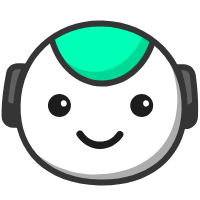
t = 0.00 s
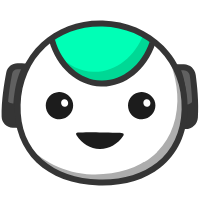
t = 0.48 s
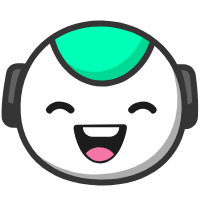
t = 0.95 s
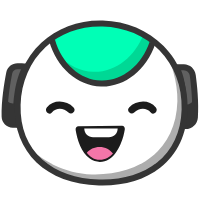
t = 1.43 s
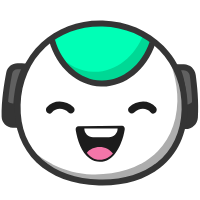
t = 1.84 s
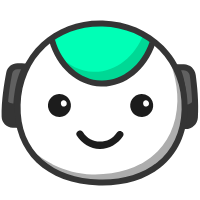
t = 2.36 s

The animated SVG that drew these frames (rendered in a browser with its animation timeline set to each time). Animation: 40 SMIL elements (animate=20,animateMotion=2,animateTransform=18); one cycle of 2.36 s, repeats indefinitely.

<svg xmlns="http://www.w3.org/2000/svg" xmlns:xlink="http://www.w3.org/1999/xlink" preserveAspectRatio="xMidYMid meet" width="200" height="200" viewBox="0 0 200 200" style="width:100%;height:100%"><defs><animate repeatCount="indefinite" dur="2.36s" begin="0s" xlink:href="#_R_G_L_10_G_D_0_P_0" fill="freeze" attributeName="d" attributeType="XML" from="M42.64 4.74 C38.57,10.81 32.07,13.74 25.63,13.61 C19.18,13.48 12.79,10.3 8.92,4.15 C6.47,0.25 0.25,3.85 2.72,7.78 C7.66,15.63 16.23,20.9 25.62,21.01 C35.03,21.13 43.66,16.09 48.84,8.37 C51.42,4.52 45.2,0.92 42.64,4.74z " to="M46.64 -5.19 C41,-5.29 32.32,-4.9 25.88,-5.03 C19.43,-5.16 11.13,-5.23 3.92,-5.1 C-0.69,-5.01 1.26,3.38 2.72,7.78 C6.13,18.02 8.6,31.25 25.37,30.64 C42.13,30.03 43.63,18.77 48.34,9.37 C50.42,5.23 51.24,-5.12 46.64,-5.19z " keyTimes="0;0.1355932;0.2015085;0.2542373;1" values="M42.64 4.74 C38.57,10.81 32.07,13.74 25.63,13.61 C19.18,13.48 12.79,10.3 8.92,4.15 C6.47,0.25 0.25,3.85 2.72,7.78 C7.66,15.63 16.23,20.9 25.62,21.01 C35.03,21.13 43.66,16.09 48.84,8.37 C51.42,4.52 45.2,0.92 42.64,4.74z ;M42.64 4.74 C38.57,10.81 32.07,13.74 25.63,13.61 C19.18,13.48 12.79,10.3 8.92,4.15 C6.47,0.25 0.25,3.85 2.72,7.78 C7.66,15.63 16.23,20.9 25.62,21.01 C35.03,21.13 43.66,16.09 48.84,8.37 C51.42,4.52 45.2,0.92 42.64,4.74z ;M42.51 4.68 C36.88,4.59 31.82,4.6 25.38,4.47 C18.93,4.34 16,4.4 8.8,4.53 C4.19,4.61 0.25,3.85 2.72,7.78 C7.66,15.63 16.23,20.9 25.62,21.01 C35.03,21.13 43.66,16.09 48.84,8.37 C51.42,4.52 47.11,4.76 42.51,4.68z ;M46.64 -5.19 C41,-5.29 32.32,-4.9 25.88,-5.03 C19.43,-5.16 11.13,-5.23 3.92,-5.1 C-0.69,-5.01 1.26,3.38 2.72,7.78 C6.13,18.02 8.6,31.25 25.37,30.64 C42.13,30.03 43.63,18.77 48.34,9.37 C50.42,5.23 51.24,-5.12 46.64,-5.19z ;M46.64 -5.19 C41,-5.29 32.32,-4.9 25.88,-5.03 C19.43,-5.16 11.13,-5.23 3.92,-5.1 C-0.69,-5.01 1.26,3.38 2.72,7.78 C6.13,18.02 8.6,31.25 25.37,30.64 C42.13,30.03 43.63,18.77 48.34,9.37 C50.42,5.23 51.24,-5.12 46.64,-5.19z " keySplines="0.333 0 0.667 1;0.333 0 0.667 1;0.167 0 0.833 1;0 0 0 0" calcMode="spline"/><animate repeatCount="indefinite" dur="2.36s" begin="0s" xlink:href="#_R_G_L_10_G" fill="freeze" attributeName="opacity" from="1" to="0" keyTimes="0;0.2711864;0.2881356;1" values="1;1;0;0" keySplines="0.167 0.167 0.833 0.833;0.167 0.167 0.833 0.833;0 0 0 0" calcMode="spline"/><animate repeatCount="indefinite" dur="2.36s" begin="0s" xlink:href="#_R_G_L_10_G_N_6_T_0_M" fill="freeze" attributeName="opacity" from="1" to="0" keyTimes="0;0.3389831;0.3389831;1" values="1;1;0;0" keySplines="0 0 0 0;0 0 0 0;0 0 0 0" calcMode="spline"/><animate repeatCount="indefinite" dur="2.36s" begin="0s" xlink:href="#_R_G_L_9_G_D_0_P_0" fill="freeze" attributeName="d" attributeType="XML" from="M47.89 -2.07 C42.25,-2.16 33.57,-1.78 27.13,-1.91 C20.68,-2.03 12.38,-2.1 5.17,-1.97 C0.56,-1.89 2.51,6.5 3.97,10.91 C7.38,21.15 9.85,34.38 26.62,33.76 C43.38,33.15 44.88,21.9 49.59,12.5 C51.67,8.35 52.49,-1.99 47.89,-2.07z " to="M42.64 4.74 C38.57,10.81 32.07,13.74 25.63,13.61 C19.18,13.48 12.79,10.3 8.92,4.15 C6.47,0.25 0.25,3.85 2.72,7.78 C7.66,15.63 16.23,20.9 25.62,21.01 C35.03,21.13 43.66,16.09 48.84,8.37 C51.42,4.52 45.2,0.92 42.64,4.74z " keyTimes="0;0.779661;0.8135593;0.8474576;1" values="M47.89 -2.07 C42.25,-2.16 33.57,-1.78 27.13,-1.91 C20.68,-2.03 12.38,-2.1 5.17,-1.97 C0.56,-1.89 2.51,6.5 3.97,10.91 C7.38,21.15 9.85,34.38 26.62,33.76 C43.38,33.15 44.88,21.9 49.59,12.5 C51.67,8.35 52.49,-1.99 47.89,-2.07z ;M47.89 -2.07 C42.25,-2.16 33.57,-1.78 27.13,-1.91 C20.68,-2.03 12.38,-2.1 5.17,-1.97 C0.56,-1.89 2.51,6.5 3.97,10.91 C7.38,21.15 9.85,34.38 26.62,33.76 C43.38,33.15 44.88,21.9 49.59,12.5 C51.67,8.35 52.49,-1.99 47.89,-2.07z ;M42.51 4.68 C36.88,4.59 31.82,4.6 25.38,4.47 C18.93,4.34 16,4.4 8.8,4.53 C4.19,4.61 0.25,3.85 2.72,7.78 C7.66,15.63 16.23,20.9 25.62,21.01 C35.03,21.13 43.66,16.09 48.84,8.37 C51.42,4.52 47.11,4.76 42.51,4.68z ;M42.64 4.74 C38.57,10.81 32.07,13.74 25.63,13.61 C19.18,13.48 12.79,10.3 8.92,4.15 C6.47,0.25 0.25,3.85 2.72,7.78 C7.66,15.63 16.23,20.9 25.62,21.01 C35.03,21.13 43.66,16.09 48.84,8.37 C51.42,4.52 45.2,0.92 42.64,4.74z ;M42.64 4.74 C38.57,10.81 32.07,13.74 25.63,13.61 C19.18,13.48 12.79,10.3 8.92,4.15 C6.47,0.25 0.25,3.85 2.72,7.78 C7.66,15.63 16.23,20.9 25.62,21.01 C35.03,21.13 43.66,16.09 48.84,8.37 C51.42,4.52 45.2,0.92 42.64,4.74z " keySplines="0.167 0 0.667 1;0.167 0 0.667 1;0.167 0 0.833 1;0 0 0 0" calcMode="spline"/><animate repeatCount="indefinite" dur="2.36s" begin="0s" xlink:href="#_R_G_L_9_G_N_6_T_0_M" fill="freeze" attributeName="opacity" from="0" to="1" keyTimes="0;0.779661;0.7796627;1" values="0;0;1;1" keySplines="0 0 0 0;0 0 0 0;0 0 0 0" calcMode="spline"/><animate repeatCount="indefinite" dur="2.36s" begin="0s" xlink:href="#_R_G_L_8_G" fill="freeze" attributeName="opacity" from="1" to="0" keyTimes="0;0.2881356;0.3050847;1" values="1;1;0;0" keySplines="0.167 0.167 0.833 0.833;0.167 0.167 0.833 0.833;0 0 0 0" calcMode="spline"/><animateTransform repeatCount="indefinite" dur="2.36s" begin="0s" xlink:href="#_R_G_L_8_G" fill="freeze" attributeName="transform" from="1 1" to="1 1" type="scale" additive="sum" keyTimes="0;0.1525424;0.2033898;0.2542373;1" values="1 1;1 1;1.2 1.2;1 1;1 1" keySplines="0.167 0.167 0.833 0.833;0.167 0.167 0.833 0.833;0.167 0.167 0.833 0.833;0 0 0 0" calcMode="spline"/><animateTransform repeatCount="indefinite" dur="2.36s" begin="0s" xlink:href="#_R_G_L_8_G" fill="freeze" attributeName="transform" from="-13.809 -11.946" to="-13.809 -11.946" type="translate" additive="sum" keyTimes="0;0.9491525;1" values="-13.809 -11.946;-13.809 -11.946;-13.809 -11.946" keySplines="0 0 1 1;0 0 0 0" calcMode="spline"/><animate repeatCount="indefinite" dur="2.36s" begin="0s" xlink:href="#_R_G_L_8_G_N_6_T_0_M" fill="freeze" attributeName="opacity" from="1" to="0" keyTimes="0;0.3559322;0.3559322;1" values="1;1;0;0" keySplines="0 0 0 0;0 0 0 0;0 0 0 0" calcMode="spline"/><animate repeatCount="indefinite" dur="2.36s" begin="0s" xlink:href="#_R_G_L_7_G" fill="freeze" attributeName="opacity" from="1" to="0" keyTimes="0;0.2881356;0.3050847;1" values="1;1;0;0" keySplines="0.167 0.167 0.833 0.833;0.167 0.167 0.833 0.833;0 0 0 0" calcMode="spline"/><animateTransform repeatCount="indefinite" dur="2.36s" begin="0s" xlink:href="#_R_G_L_7_G" fill="freeze" attributeName="transform" from="1 1" to="1 1" type="scale" additive="sum" keyTimes="0;0.1525424;0.2033898;0.2542373;1" values="1 1;1 1;1.2 1.2;1 1;1 1" keySplines="0.167 0.167 0.833 0.833;0.167 0.167 0.833 0.833;0.167 0.167 0.833 0.833;0 0 0 0" calcMode="spline"/><animateTransform repeatCount="indefinite" dur="2.36s" begin="0s" xlink:href="#_R_G_L_7_G" fill="freeze" attributeName="transform" from="-13.809 -11.946" to="-13.809 -11.946" type="translate" additive="sum" keyTimes="0;0.9491525;1" values="-13.809 -11.946;-13.809 -11.946;-13.809 -11.946" keySplines="0 0 1 1;0 0 0 0" calcMode="spline"/><animate repeatCount="indefinite" dur="2.36s" begin="0s" xlink:href="#_R_G_L_7_G_N_6_T_0_M" fill="freeze" attributeName="opacity" from="1" to="0" keyTimes="0;0.3559322;0.3559322;1" values="1;1;0;0" keySplines="0 0 0 0;0 0 0 0;0 0 0 0" calcMode="spline"/><animate repeatCount="indefinite" dur="2.36s" begin="0s" xlink:href="#_R_G_L_6_G" fill="freeze" attributeName="opacity" from="0" to="1" keyTimes="0;0.8135593;0.8305085;1" values="0;0;1;1" keySplines="0.167 0.167 0.833 0.833;0.167 0.167 0.833 0.833;0 0 0 0" calcMode="spline"/><animateTransform repeatCount="indefinite" dur="2.36s" begin="0s" xlink:href="#_R_G_L_6_G" fill="freeze" attributeName="transform" from="1 1" to="1 1" type="scale" additive="sum" keyTimes="0;0.8135593;0.8644068;0.9152542;1" values="1 1;1 1;1.2 1.2;1 1;1 1" keySplines="0.167 0.167 0.833 0.833;0.167 0.167 0.833 0.833;0.167 0.167 0.833 0.833;0 0 0 0" calcMode="spline"/><animateTransform repeatCount="indefinite" dur="2.36s" begin="0s" xlink:href="#_R_G_L_6_G" fill="freeze" attributeName="transform" from="-13.809 -11.946" to="-13.809 -11.946" type="translate" additive="sum" keyTimes="0;0.9491525;1" values="-13.809 -11.946;-13.809 -11.946;-13.809 -11.946" keySplines="0 0 1 1;0 0 0 0" calcMode="spline"/><animate repeatCount="indefinite" dur="2.36s" begin="0s" xlink:href="#_R_G_L_6_G_N_6_T_0_M" fill="freeze" attributeName="opacity" from="0" to="1" keyTimes="0;0.8135593;0.813561;1" values="0;0;1;1" keySplines="0 0 0 0;0 0 0 0;0 0 0 0" calcMode="spline"/><animate repeatCount="indefinite" dur="2.36s" begin="0s" xlink:href="#_R_G_L_5_G" fill="freeze" attributeName="opacity" from="0" to="1" keyTimes="0;0.8135593;0.8305085;1" values="0;0;1;1" keySplines="0.167 0.167 0.833 0.833;0.167 0.167 0.833 0.833;0 0 0 0" calcMode="spline"/><animateTransform repeatCount="indefinite" dur="2.36s" begin="0s" xlink:href="#_R_G_L_5_G" fill="freeze" attributeName="transform" from="1 1" to="1 1" type="scale" additive="sum" keyTimes="0;0.8135593;0.8644068;0.9152542;1" values="1 1;1 1;1.2 1.2;1 1;1 1" keySplines="0.167 0.167 0.833 0.833;0.167 0.167 0.833 0.833;0.167 0.167 0.833 0.833;0 0 0 0" calcMode="spline"/><animateTransform repeatCount="indefinite" dur="2.36s" begin="0s" xlink:href="#_R_G_L_5_G" fill="freeze" attributeName="transform" from="-13.809 -11.946" to="-13.809 -11.946" type="translate" additive="sum" keyTimes="0;0.9491525;1" values="-13.809 -11.946;-13.809 -11.946;-13.809 -11.946" keySplines="0 0 1 1;0 0 0 0" calcMode="spline"/><animate repeatCount="indefinite" dur="2.36s" begin="0s" xlink:href="#_R_G_L_5_G_N_6_T_0_M" fill="freeze" attributeName="opacity" from="0" to="1" keyTimes="0;0.8135593;0.813561;1" values="0;0;1;1" keySplines="0 0 0 0;0 0 0 0;0 0 0 0" calcMode="spline"/><animateTransform repeatCount="indefinite" dur="2.36s" begin="0s" xlink:href="#_R_G_L_4_G_N_4_T_0" fill="freeze" attributeName="transform" from="0 0" to="0 0" type="scale" additive="sum" keyTimes="0;0.220339;0.2923729;0.3464068;0.4364407;0.5226102;0.6087458;0.6949153;0.779661;0.8135593;1" values="0 0;0 0;1.1 1.1;1 1;0.8 0.8;1 1;0.8 0.8;1 1;0.8 0.8;0 0;0 0" keySplines="0.167 0.167 0.667 1;0.167 0.167 0.667 1;0.333 0 0.667 1;0.167 0 0.833 1;0.167 0 0.833 1;0.167 0 0.833 1;0.167 0 0.833 1;0.167 0 0.833 1;0.167 0 0.833 1;0 0 0 0" calcMode="spline"/><animateTransform repeatCount="indefinite" dur="2.36s" begin="0s" xlink:href="#_R_G_L_4_G_N_4_T_0" fill="freeze" attributeName="transform" from="-31.65 -24.079" to="-31.65 -24.079" type="translate" additive="sum" keyTimes="0;0.9491525;1" values="-31.65 -24.079;-31.65 -24.079;-31.65 -24.079" keySplines="0 0 1 1;0 0 0 0" calcMode="spline"/><animate repeatCount="indefinite" dur="2.36s" begin="0s" xlink:href="#_R_G_L_4_G_N_4_T_0_M" fill="freeze" attributeName="opacity" from="0" to="1" keyTimes="0;0.220339;0.2203407;1" values="0;0;1;1" keySplines="0 0 0 0;0 0 0 0;0 0 0 0" calcMode="spline"/><animateTransform repeatCount="indefinite" dur="2.36s" begin="0s" xlink:href="#_R_G_L_3_G" fill="freeze" attributeName="transform" from="0 0" to="0 0" type="scale" additive="sum" keyTimes="0;0.220339;0.2923729;0.3464068;0.4364407;0.5226102;0.6087458;0.6949153;0.779661;0.8135593;1" values="0 0;0 0;1.1 1.1;1 1;0.8 0.8;1 1;0.8 0.8;1 1;0.8 0.8;0 0;0 0" keySplines="0.167 0.167 0.667 1;0.167 0.167 0.667 1;0.333 0 0.667 1;0.167 0 0.833 1;0.167 0 0.833 1;0.167 0 0.833 1;0.167 0 0.833 1;0.167 0 0.833 1;0.167 0 0.833 1;0 0 0 0" calcMode="spline"/><animateTransform repeatCount="indefinite" dur="2.36s" begin="0s" xlink:href="#_R_G_L_3_G" fill="freeze" attributeName="transform" from="-31.65 -24.079" to="-31.65 -24.079" type="translate" additive="sum" keyTimes="0;0.9491525;1" values="-31.65 -24.079;-31.65 -24.079;-31.65 -24.079" keySplines="0 0 1 1;0 0 0 0" calcMode="spline"/><animate repeatCount="indefinite" dur="2.36s" begin="0s" xlink:href="#_R_G_L_3_G_M" fill="freeze" attributeName="opacity" from="0" to="1" keyTimes="0;0.220339;0.2203407;1" values="0;0;1;1" keySplines="0 0 0 0;0 0 0 0;0 0 0 0" calcMode="spline"/><animateTransform repeatCount="indefinite" dur="2.36s" begin="0s" xlink:href="#_R_G_L_2_G_N_4_T_0" fill="freeze" attributeName="transform" from="0 0" to="0 0" type="scale" additive="sum" keyTimes="0;0.220339;0.2923729;0.3464068;0.4364407;0.5226102;0.6087458;0.6949153;0.779661;0.8135593;1" values="0 0;0 0;1.1 1.1;1 1;0.8 0.8;1 1;0.8 0.8;1 1;0.8 0.8;0 0;0 0" keySplines="0.167 0.167 0.667 1;0.167 0.167 0.667 1;0.333 0 0.667 1;0.167 0 0.833 1;0.167 0 0.833 1;0.167 0 0.833 1;0.167 0 0.833 1;0.167 0 0.833 1;0.167 0 0.833 1;0 0 0 0" calcMode="spline"/><animateTransform repeatCount="indefinite" dur="2.36s" begin="0s" xlink:href="#_R_G_L_2_G_N_4_T_0" fill="freeze" attributeName="transform" from="-31.65 -24.079" to="-31.65 -24.079" type="translate" additive="sum" keyTimes="0;0.9491525;1" values="-31.65 -24.079;-31.65 -24.079;-31.65 -24.079" keySplines="0 0 1 1;0 0 0 0" calcMode="spline"/><animate repeatCount="indefinite" dur="2.36s" begin="0s" xlink:href="#_R_G_L_2_G_N_4_T_0_M" fill="freeze" attributeName="opacity" from="0" to="0" keyTimes="0;0.2542373;0.254239;0.8474576;0.8474576;1" values="0;0;1;1;0;0" keySplines="0 0 0 0;0 0 0 0;0 0 0 0;0 0 0 0;0 0 0 0" calcMode="spline"/><animateMotion repeatCount="indefinite" dur="2.36s" begin="0s" xlink:href="#_R_G_L_1_G" fill="freeze" keyTimes="0;0.2542373;0.2711864;0.2881356;1" path="M32.02 -2.21 C32.02,-2.21 32.02,-2.21 32.02,-2.21 C32.02,-2.21 32.02,4.62 32.02,4.62 C32.02,4.62 32.02,5.29 32.02,5.29 C32.02,5.29 32.02,5.29 32.02,5.29 " keyPoints="0;0;0.91;1;1" keySplines="0.167 0.167 0.833 0.833;0.167 0.167 0.833 0.833;0.167 0.167 0.833 0.833;0 0 0 0" calcMode="spline"/><animateTransform repeatCount="indefinite" dur="2.36s" begin="0s" xlink:href="#_R_G_L_1_G" fill="freeze" attributeName="transform" from="-20.104 -0.639" to="-20.104 -0.639" type="translate" additive="sum" keyTimes="0;0.9491525;1" values="-20.104 -0.639;-20.104 -0.639;-20.104 -0.639" keySplines="0 0 1 1;0 0 0 0" calcMode="spline"/><animateTransform repeatCount="indefinite" dur="2.36s" begin="0s" xlink:href="#_R_G_L_1_G_N_4_T_0" fill="freeze" attributeName="transform" from="0 0" to="0 0" type="scale" additive="sum" keyTimes="0;0.220339;0.2923729;0.3464068;0.4364407;0.5226102;0.6087458;0.6949153;0.779661;0.8135593;1" values="0 0;0 0;1.1 1.1;1 1;0.8 0.8;1 1;0.8 0.8;1 1;0.8 0.8;0 0;0 0" keySplines="0.167 0.167 0.667 1;0.167 0.167 0.667 1;0.333 0 0.667 1;0.167 0 0.833 1;0.167 0 0.833 1;0.167 0 0.833 1;0.167 0 0.833 1;0.167 0 0.833 1;0.167 0 0.833 1;0 0 0 0" calcMode="spline"/><animateTransform repeatCount="indefinite" dur="2.36s" begin="0s" xlink:href="#_R_G_L_1_G_N_4_T_0" fill="freeze" attributeName="transform" from="-31.65 -24.079" to="-31.65 -24.079" type="translate" additive="sum" keyTimes="0;0.9491525;1" values="-31.65 -24.079;-31.65 -24.079;-31.65 -24.079" keySplines="0 0 1 1;0 0 0 0" calcMode="spline"/><animate repeatCount="indefinite" dur="2.36s" begin="0s" xlink:href="#_R_G_L_1_G_N_4_T_0_M" fill="freeze" attributeName="opacity" from="0" to="0" keyTimes="0;0.2542373;0.254239;0.8474576;0.8474576;1" values="0;0;1;1;0;0" keySplines="0 0 0 0;0 0 0 0;0 0 0 0;0 0 0 0;0 0 0 0" calcMode="spline"/><animate repeatCount="indefinite" dur="2.36s" begin="0s" xlink:href="#_R_G_L_0_G" fill="freeze" attributeName="opacity" from="0" to="0" keyTimes="0;0.2881356;0.3050847;0.8135593;0.8305085;1" values="0;0;1;1;0;0" keySplines="0.167 0.167 0.833 0.833;0.167 0.167 0.833 0.833;0.167 0.167 0.833 0.833;0.167 0.167 0.833 0.833;0 0 0 0" calcMode="spline"/><animateMotion repeatCount="indefinite" dur="2.36s" begin="0s" xlink:href="#_R_G_L_0_G" fill="freeze" keyTimes="0;0.2881356;0.3940678;0.5;0.6059322;0.7118644;0.7966102;1" path="M101.33 104.09 C101.33,104.09 101.33,104.09 101.33,104.09 C101.33,104.09 101.33,107.59 101.33,107.59 C101.33,107.59 101.33,105.59 101.33,105.59 C101.33,105.59 101.33,107.59 101.33,107.59 C101.33,107.59 101.33,105.59 101.33,105.59 C101.33,105.59 101.33,107.59 101.33,107.59 C101.33,107.59 101.33,107.59 101.33,107.59 " keyPoints="0;0;0.3;0.48;0.65;0.83;1;1" keySplines="0.333 0 0.667 1;0.333 0 0.667 1;0.333 0 0.667 1;0.167 0 0.667 1;0.333 0 0.667 1;0.167 0 0.667 1;0 0 0 0" calcMode="spline"/><animateTransform repeatCount="indefinite" dur="2.36s" begin="0s" xlink:href="#_R_G_L_0_G" fill="freeze" attributeName="transform" from="-57.681 -8.714" to="-57.681 -8.714" type="translate" additive="sum" keyTimes="0;0.9491525;1" values="-57.681 -8.714;-57.681 -8.714;-57.681 -8.714" keySplines="0 0 1 1;0 0 0 0" calcMode="spline"/><animate repeatCount="indefinite" dur="2.36s" begin="0s" xlink:href="#_R_G_L_0_G_M" fill="freeze" attributeName="opacity" from="0" to="0" keyTimes="0;0.2542373;0.254239;0.8813559;0.8813559;1" values="0;0;1;1;0;0" keySplines="0 0 0 0;0 0 0 0;0 0 0 0;0 0 0 0;0 0 0 0" calcMode="spline"/><animate attributeType="XML" attributeName="opacity" dur="2s" from="0" to="1" xlink:href="#time_group"/></defs><g id="_R_G"><g id="_R_G_L_15_G_N_6_T_0" transform=" translate(95, 100) translate(0, 0)"><g id="_R_G_L_15_G" transform=" translate(5.102, -3.876) translate(-99.135, -33.19)"><path id="_R_G_L_15_G_D_0_P_0" fill="#606060" fill-opacity="1" fill-rule="nonzero" d=" M175.5 4.23 C175.5,4.23 182.88,4.44 182.88,4.44 C187.41,4.56 191.18,7.94 191.8,12.43 C193.13,22.24 195,39.65 193.92,54.52 C193.57,59.47 189.38,63.26 184.42,63.13 C184.42,63.13 181.69,63.05 181.69,63.05 C181.69,63.05 186.74,26.85 175.5,4.23z "/><path id="_R_G_L_15_G_D_1_P_0" fill="#353535" fill-opacity="1" fill-rule="nonzero" d=" M184.69 66.13 C184.57,66.13 184.46,66.13 184.34,66.13 C184.34,66.13 178.26,65.96 178.26,65.96 C178.26,65.96 178.72,62.64 178.72,62.64 C178.77,62.28 183.51,27.08 172.81,5.57 C172.81,5.57 170.59,1.1 170.59,1.1 C170.59,1.1 182.96,1.44 182.96,1.44 C188.99,1.6 193.96,6.06 194.77,12.02 C196.05,21.39 198.02,39.4 196.91,54.74 C196.45,61.19 191.11,66.13 184.69,66.13z  M180.15 7.36 C187.55,26.35 185.95,51.18 185.05,60.12 C188.17,59.94 190.7,57.48 190.93,54.31 C192,39.52 190.07,21.99 188.83,12.85 C188.41,9.81 185.86,7.52 182.8,7.44 C182.8,7.44 180.15,7.36 180.15,7.36z "/><path id="_R_G_L_15_G_D_2_P_0" fill="#606060" fill-opacity="1" fill-rule="nonzero" d=" M24.82 3.61 C24.82,3.61 16.7,3.39 16.7,3.39 C12.6,3.27 9.02,6.14 8.24,10.17 C6.32,19.96 3.26,38.3 3.66,53.81 C3.78,58.14 7.49,61.78 11.82,61.9 C11.82,61.9 15.39,62 15.39,62 C15.39,62 12.34,25.57 24.82,3.61z "/><path id="_R_G_L_15_G_D_3_P_0" fill="#353535" fill-opacity="1" fill-rule="nonzero" d=" M18.65 65.09 C18.65,65.09 11.74,64.9 11.74,64.9 C5.69,64.73 0.82,59.9 0.66,53.89 C0.25,38.03 3.39,19.33 5.29,9.6 C6.37,4.11 11.21,0.25 16.79,0.39 C16.79,0.39 29.9,0.75 29.9,0.75 C29.9,0.75 27.43,5.09 27.43,5.09 C15.57,25.98 18.35,61.4 18.37,61.75 C18.37,61.75 18.65,65.09 18.65,65.09z  M16.47 6.38 C13.89,6.38 11.68,8.2 11.18,10.75 C9.32,20.24 6.26,38.45 6.66,53.73 C6.74,56.55 9.04,58.82 11.9,58.9 C11.9,58.9 12.19,58.91 12.19,58.91 C11.79,49.95 11.56,25.05 20,6.48 C20,6.48 16.62,6.39 16.62,6.39 C16.57,6.39 16.52,6.38 16.47,6.38z "/><path id="_R_G_L_15_G_D_4_P_0" fill="#353535" fill-opacity="1" fill-rule="nonzero" d=" M193.64 54.26 C194.09,48.05 194.03,41.4 193.71,35.05 C192.55,39.02 188.85,41.84 184.56,41.72 C184.56,41.72 182.53,41.67 182.53,41.67 C182.69,53.62 181.41,62.74 181.41,62.74 C181.41,62.74 184.15,62.82 184.15,62.82 C189.09,62.95 193.29,59.19 193.64,54.26z "/><path id="_R_G_L_15_G_D_5_P_0" fill="#353535" fill-opacity="1" fill-rule="nonzero" d=" M15.16 40.59 C15.16,40.59 11.95,40.5 11.95,40.5 C8.36,40.4 5.31,38.05 4.22,34.8 C3.6,40.99 3.23,47.41 3.39,53.41 C3.5,57.87 7.08,61.47 11.54,61.59 C11.54,61.59 15.11,61.69 15.11,61.69 C15.11,61.69 14.35,52.51 15.16,40.59z "/></g></g><g id="_R_G_L_14_G_N_6_T_0" transform=" translate(95, 100) translate(0, 0)"><g id="_R_G_L_14_G" transform=" translate(6.12, 2.505) translate(-85.146, -81.027)"><path id="_R_G_L_14_G_D_0_P_0" fill="#ffffff" fill-opacity="1" fill-rule="nonzero" d=" M168.66 87.49 C167.27,137.47 129.18,161.8 83.06,160.53 C36.94,159.25 0.25,132.85 1.64,82.86 C3.02,32.88 40.64,0.25 86.77,1.53 C132.89,2.81 170.04,37.51 168.66,87.49z "/></g></g><g id="_R_G_L_13_G_N_6_T_0" transform=" translate(95, 100) translate(0, 0)"><g id="_R_G_L_13_G" transform=" translate(9.367, 14.182) translate(-79.539, -68.49)"><path id="_R_G_L_13_G_D_0_P_0" fill="#adadad" fill-opacity="1" fill-rule="nonzero" d=" M137.9 0 C146.36,14.99 153.08,37.07 152.57,55.66 C151.18,105.64 113.09,129.97 66.97,128.69 C40.33,127.96 14.83,114.46 0,97.26 C13.1,122.61 40.91,136.03 73.44,136.93 C119.56,138.21 157.66,113.88 159.04,63.9 C159.71,39.78 151.63,17.13 137.9,0z "/></g></g><g id="_R_G_L_12_G_N_6_T_0" transform=" translate(95, 100) translate(0, 0)"><g id="_R_G_L_12_G" transform=" translate(7.199, -45.762) translate(-53.297, -32.628)"><path id="_R_G_L_12_G_D_0_P_0" fill="#00ffb6" fill-opacity="1" fill-rule="nonzero" d=" M103.5 21.49 C95.21,45.78 75.13,62.68 52.16,62.04 C29.18,61.41 10.07,43.42 3.14,18.71 C3.14,18.71 19.27,0.25 53.84,1.21 C88.42,2.17 103.5,21.49 103.5,21.49z "/><path id="_R_G_L_12_G_D_1_P_0" fill="#00d895" fill-opacity="1" fill-rule="nonzero" d=" M94.82 12.36 C86,35.2 66.57,50.83 44.46,50.22 C31.25,49.85 19.33,43.75 10.26,33.94 C19.61,49.72 34.8,60.16 52.2,60.64 C75.17,61.27 95.25,44.38 103.54,20.09 C103.54,20.09 100.74,16.51 94.82,12.36z "/><path id="_R_G_L_12_G_D_2_P_0" fill="#353535" fill-opacity="1" fill-rule="nonzero" d=" M53.38 65.01 C52.94,65.01 52.51,65 52.08,64.99 C28.53,64.33 7.71,46.04 0.25,19.47 C0.25,19.47 6.03,17.85 6.03,17.85 C12.77,41.88 31.34,58.41 52.24,58.99 C73.14,59.6 92.6,44.09 100.67,20.47 C100.67,20.47 106.34,22.41 106.34,22.41 C97.59,48.04 76.42,65.01 53.38,65.01z "/></g></g><g id="_R_G_L_11_G_N_6_T_0" transform=" translate(95, 100) translate(0, 0)"><g id="_R_G_L_11_G" transform=" translate(5.787, 2.693) translate(-87.759, -83.103)"><path id="_R_G_L_11_G_D_0_P_0" fill="#353535" fill-opacity="1" fill-rule="nonzero" d=" M89.51 165.95 C88.32,165.95 87.12,165.94 85.91,165.91 C33.36,164.45 0.25,132.75 1.57,85.16 C2.25,60.56 11.75,38.53 28.32,23.15 C44.47,8.16 66.26,0.25 89.78,0.91 C113.35,1.56 134.95,10.66 150.59,26.52 C166.75,42.89 175.27,65.42 174.59,89.95 C173.91,114.45 164.52,134.51 147.42,147.97 C132.43,159.77 112.47,165.95 89.51,165.95z  M87.1 6.87 C66.16,6.87 46.82,14.17 32.4,27.55 C17.02,41.83 8.2,62.34 7.57,85.33 C6.94,107.98 14.5,126.92 29.45,140.09 C43.44,152.41 63.02,159.27 86.07,159.91 C109.13,160.55 129.06,154.79 143.71,143.25 C159.36,130.93 167.96,112.45 168.59,89.79 C169.22,66.9 161.32,45.93 146.32,30.73 C131.77,15.98 111.63,7.52 89.62,6.91 C88.78,6.89 87.94,6.87 87.1,6.87z "/></g></g><g id="_R_G_L_10_G_N_6_T_0_M"><g id="_R_G_L_10_G_N_6_T_0" transform=" translate(95, 100) translate(0, 0)"><g id="_R_G_L_10_G" transform=" translate(4.211, 48.415) translate(-25.086, -20.44)"><path id="_R_G_L_10_G_D_0_P_0" fill="#1c1c1c" fill-opacity="1" fill-rule="nonzero" d=" M42.64 4.74 C38.57,10.81 32.07,13.74 25.63,13.61 C19.18,13.48 12.79,10.3 8.92,4.15 C6.47,0.25 0.25,3.85 2.72,7.78 C7.66,15.63 16.23,20.9 25.62,21.01 C35.03,21.13 43.66,16.09 48.84,8.37 C51.42,4.52 45.2,0.92 42.64,4.74z "/></g></g></g><g id="_R_G_L_9_G_N_6_T_0_M"><g id="_R_G_L_9_G_N_6_T_0" transform=" translate(95, 100) translate(0, 0)"><g id="_R_G_L_9_G" transform=" translate(4.211, 48.415) translate(-25.086, -20.44)"><path id="_R_G_L_9_G_D_0_P_0" fill="#1c1c1c" fill-opacity="1" fill-rule="nonzero" d=" M47.89 -2.07 C42.25,-2.16 33.57,-1.78 27.13,-1.91 C20.68,-2.03 12.38,-2.1 5.17,-1.97 C0.56,-1.89 2.51,6.5 3.97,10.91 C7.38,21.15 9.85,34.38 26.62,33.76 C43.38,33.15 44.88,21.9 49.59,12.5 C51.67,8.35 52.49,-1.99 47.89,-2.07z "/></g></g></g><g id="_R_G_L_8_G_N_6_T_0_M"><g id="_R_G_L_8_G_N_6_T_0" transform=" translate(95, 100) translate(0, 0)"><g id="_R_G_L_8_G" transform=" translate(-35.539, 5.595)"><path id="_R_G_L_8_G_D_0_P_0" fill="#1c1c1c" fill-opacity="1" fill-rule="nonzero" d=" M24.49 7.71 C27.37,15.14 22.19,23.07 14.24,23.43 C9.42,23.64 4.87,20.67 3.13,16.18 C0.25,8.75 5.43,0.82 13.38,0.46 C18.2,0.25 22.75,3.22 24.49,7.71z "/><path id="_R_G_L_8_G_D_1_P_0" fill="#ffffff" fill-opacity="1" fill-rule="nonzero" d=" M21.04 9.25 C21.02,9.13 20.99,9 20.96,8.88 C20.64,7.32 19.11,6.24 17.57,6.61 C15.88,7.02 14.91,8.55 15.26,10.22 C15.29,10.35 15.32,10.47 15.34,10.6 C15.67,12.15 17.19,13.24 18.73,12.87 C20.43,12.46 21.39,10.93 21.04,9.25z "/></g></g></g><g id="_R_G_L_7_G_N_6_T_0_M"><g id="_R_G_L_7_G_N_6_T_0" transform=" translate(95, 100) translate(0, 0)"><g id="_R_G_L_7_G" transform=" translate(46.711, 5.595)"><path id="_R_G_L_7_G_D_0_P_0" fill="#1c1c1c" fill-opacity="1" fill-rule="nonzero" d=" M24.49 7.71 C27.37,15.14 22.19,23.07 14.24,23.43 C9.42,23.64 4.87,20.67 3.13,16.18 C0.25,8.75 5.43,0.82 13.38,0.46 C18.2,0.25 22.75,3.22 24.49,7.71z "/><path id="_R_G_L_7_G_D_1_P_0" fill="#ffffff" fill-opacity="1" fill-rule="nonzero" d=" M21.04 9.25 C21.02,9.13 20.99,9 20.96,8.88 C20.64,7.32 19.11,6.24 17.57,6.61 C15.88,7.02 14.91,8.55 15.26,10.22 C15.29,10.35 15.32,10.47 15.34,10.6 C15.67,12.15 17.19,13.24 18.73,12.87 C20.43,12.46 21.39,10.93 21.04,9.25z "/></g></g></g><g id="_R_G_L_6_G_N_6_T_0_M"><g id="_R_G_L_6_G_N_6_T_0" transform=" translate(95, 100) translate(0, 0)"><g id="_R_G_L_6_G" transform=" translate(-35.539, 5.595)"><path id="_R_G_L_6_G_D_0_P_0" fill="#1c1c1c" fill-opacity="1" fill-rule="nonzero" d=" M24.49 7.71 C27.37,15.14 22.19,23.07 14.24,23.43 C9.42,23.64 4.87,20.67 3.13,16.18 C0.25,8.75 5.43,0.82 13.38,0.46 C18.2,0.25 22.75,3.22 24.49,7.71z "/><path id="_R_G_L_6_G_D_1_P_0" fill="#ffffff" fill-opacity="1" fill-rule="nonzero" d=" M21.04 9.25 C21.02,9.13 20.99,9 20.96,8.88 C20.64,7.32 19.11,6.24 17.57,6.61 C15.88,7.02 14.91,8.55 15.26,10.22 C15.29,10.35 15.32,10.47 15.34,10.6 C15.67,12.15 17.19,13.24 18.73,12.87 C20.43,12.46 21.39,10.93 21.04,9.25z "/></g></g></g><g id="_R_G_L_5_G_N_6_T_0_M"><g id="_R_G_L_5_G_N_6_T_0" transform=" translate(95, 100) translate(0, 0)"><g id="_R_G_L_5_G" transform=" translate(46.711, 5.595)"><path id="_R_G_L_5_G_D_0_P_0" fill="#1c1c1c" fill-opacity="1" fill-rule="nonzero" d=" M24.49 7.71 C27.37,15.14 22.19,23.07 14.24,23.43 C9.42,23.64 4.87,20.67 3.13,16.18 C0.25,8.75 5.43,0.82 13.38,0.46 C18.2,0.25 22.75,3.22 24.49,7.71z "/><path id="_R_G_L_5_G_D_1_P_0" fill="#ffffff" fill-opacity="1" fill-rule="nonzero" d=" M21.04 9.25 C21.02,9.13 20.99,9 20.96,8.88 C20.64,7.32 19.11,6.24 17.57,6.61 C15.88,7.02 14.91,8.55 15.26,10.22 C15.29,10.35 15.32,10.47 15.34,10.6 C15.67,12.15 17.19,13.24 18.73,12.87 C20.43,12.46 21.39,10.93 21.04,9.25z "/></g></g></g><g id="_R_G_L_4_G_N_4_T_0_M"><g id="_R_G_L_4_G_N_4_T_0" transform=" translate(99.889, 143.866)"><g id="_R_G_L_4_G" transform=" translate(32.316, 24.251) translate(-27.433, -19.373)"><path id="_R_G_L_4_G_D_0_P_0" fill="#1c1c1c" fill-opacity="1" fill-rule="nonzero" d=" M0.25 0.88 C0.25,0.88 54.62,0.25 54.62,0.25 C54.62,0.25 48.94,38.5 26.45,38.15 C5.93,37.83 0.25,0.88 0.25,0.88z "/></g></g></g><g id="_R_G_L_3_G_M"><g id="_R_G_L_3_G" transform=" translate(99.889, 143.866)"><path id="_R_G_L_3_G_D_0_P_0" fill="#1c1c1c" fill-opacity="1" fill-rule="nonzero" d=" M4.88 9.35 C23.01,9.14 41.13,8.93 59.25,8.72 C58.09,7.21 53.65,5.94 52.49,4.43 C50.91,14.89 48.19,27.02 40.54,34.62 C35.49,39.62 30.22,41.23 24.01,37.17 C17.99,33.24 14.52,25.83 12.17,19.29 C10.48,14.61 9.11,9.72 8.35,4.81 C7.64,0.25 0.71,2.19 1.42,6.72 C3.38,19.32 8.47,34.6 19.07,42.45 C26.1,47.66 35.66,47.91 43.07,43.27 C50.57,38.58 55.07,30.42 58.21,22.41 C60.26,17.19 61.88,11.64 62.71,6.08 C63.05,3.84 61.81,1.51 59.25,1.54 C41.13,1.75 23.01,1.96 4.88,2.17 C0.26,2.22 0.25,9.41 4.88,9.35z "/></g></g><g id="_R_G_L_2_G_N_4_T_0_M"><g id="_R_G_L_2_G_N_4_T_0" transform=" translate(99.889, 143.866)"><g id="_R_G_L_2_G" transform=" translate(31.636, 36.024) translate(-16.562, -8.351)"><path id="_R_G_L_2_G_D_0_P_0" fill="#f476a9" fill-opacity="1" fill-rule="nonzero" d=" M16.26 16.35 C23.36,16.45 28.78,13.09 32.87,8.45 C29.43,3.53 23.24,0.25 16.17,0.25 C9.61,0.25 3.8,3.08 0.25,7.41 C4.14,12.44 9.36,16.26 16.26,16.35z "/></g></g></g><g id="_R_G_L_1_G_N_4_T_0_M"><g id="_R_G_L_1_G_N_4_T_0" transform=" translate(99.889, 143.866)"><g id="_R_G_L_1_G"><path id="_R_G_L_1_G_D_0_P_0" fill="#ffffff" fill-opacity="1" fill-rule="nonzero" d=" M31.03 11.15 C31.03,11.15 11.15,11.15 11.15,11.15 C5.13,11.15 0.25,6.27 0.25,0.25 C0.25,0.25 41.92,0.25 41.92,0.25 C41.92,6.27 37.04,11.15 31.03,11.15z "/></g></g></g><g id="_R_G_L_0_G_M"><g id="_R_G_L_0_G"><path id="_R_G_L_0_G_D_0_P_0" fill="#1c1c1c" fill-opacity="1" fill-rule="nonzero" d=" M112.21 8.51 C105.47,0.25 92.53,1.32 85.46,8.51 C82.21,11.81 87.29,16.9 90.54,13.6 C95.09,8.96 102.83,8.33 107.13,13.6 C110.06,17.18 115.11,12.07 112.21,8.51z "/><path id="_R_G_L_0_G_D_1_P_0" fill="#1c1c1c" fill-opacity="1" fill-rule="nonzero" d=" M8.23 13.59 C12.53,8.33 20.27,8.96 24.83,13.59 C28.07,16.9 33.15,11.82 29.91,8.51 C22.83,1.32 9.9,0.25 3.15,8.51 C0.25,12.07 5.31,17.18 8.23,13.59z "/></g></g></g><g id="time_group"/></svg>